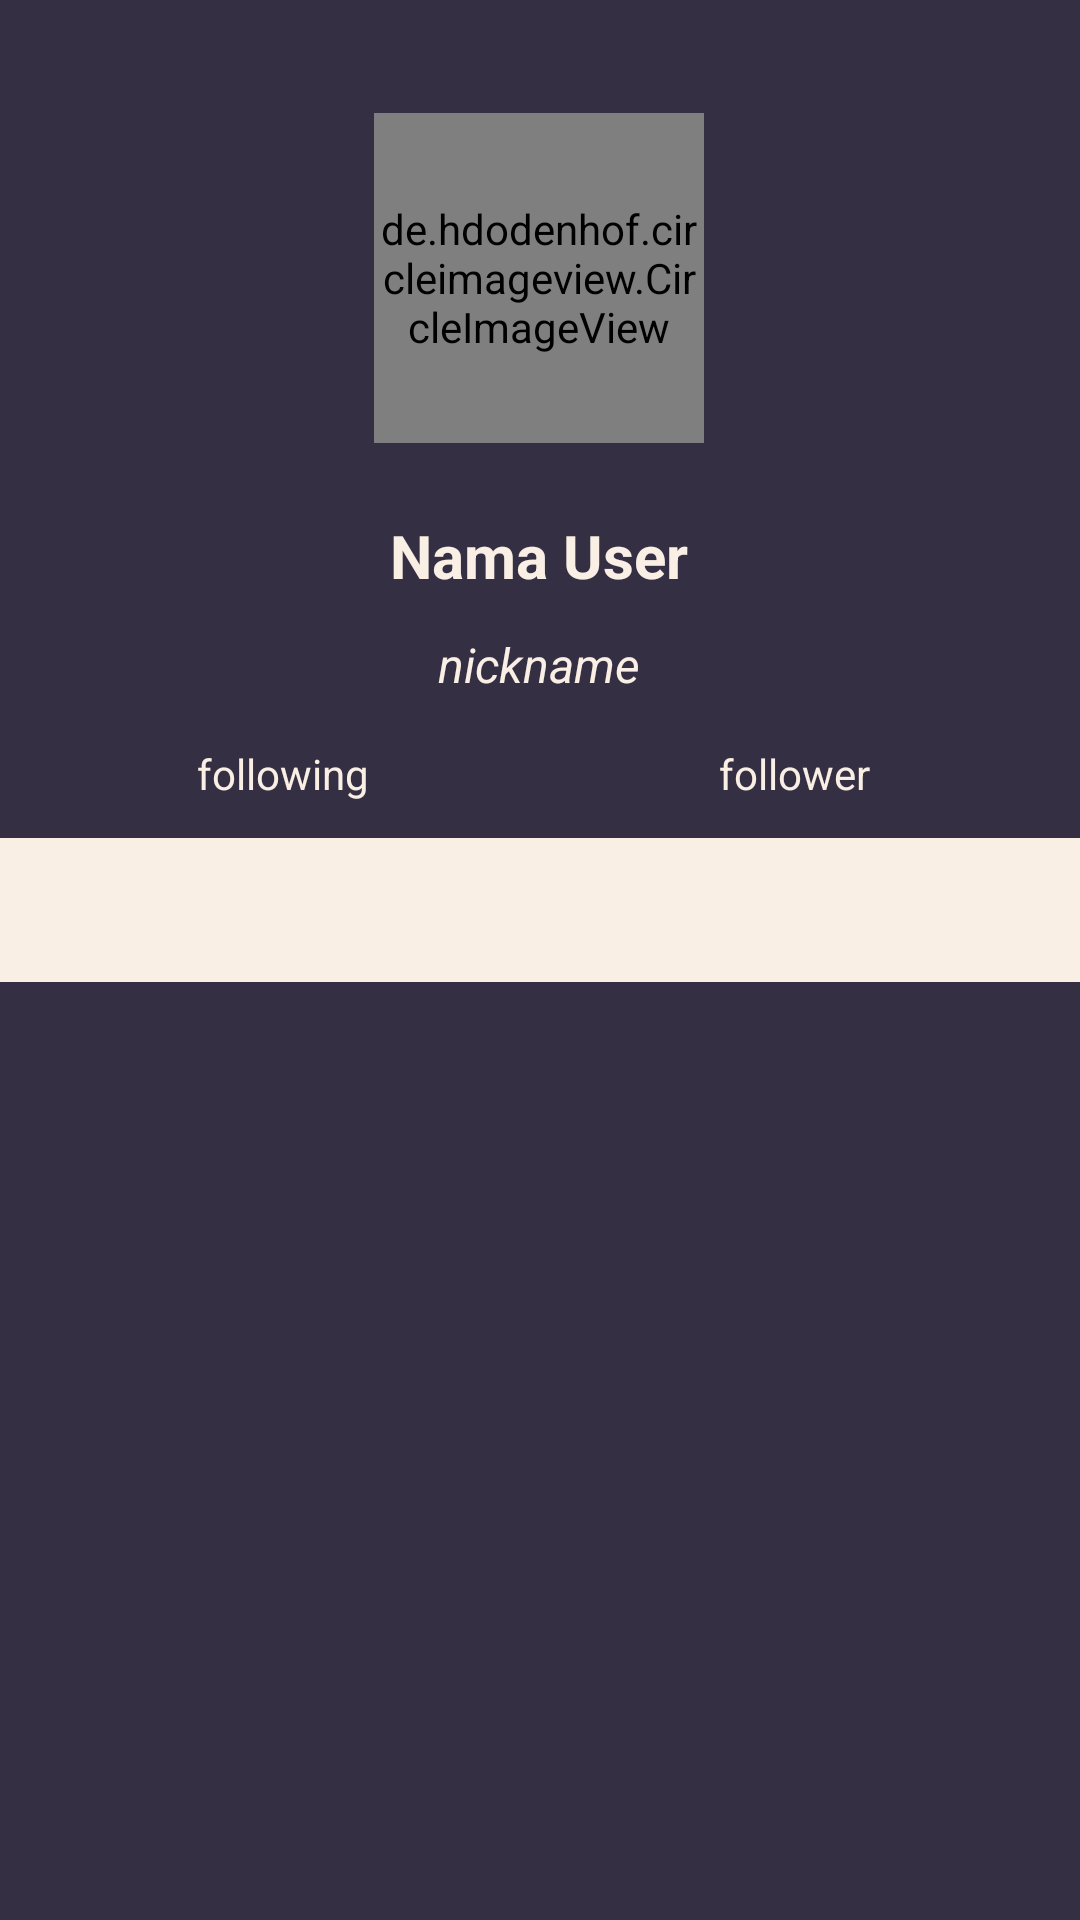

This screen was rendered from an Android layout file. Write that file and the resources it references.
<!-- AndroidManifest.xml: application theme Theme.MidSubmission -->
<!-- res/layout/activity_detail_user.xml -->
<?xml version="1.0" encoding="utf-8"?>
<androidx.constraintlayout.widget.ConstraintLayout xmlns:android="http://schemas.android.com/apk/res/android"
    xmlns:app="http://schemas.android.com/apk/res-auto"
    xmlns:tools="http://schemas.android.com/tools"
    android:layout_width="match_parent"
    android:layout_height="match_parent"
    android:background="#352F44"
    tools:context=".ui.DetailUserActivity">

    <de.hdodenhof.circleimageview.CircleImageView
        android:id="@+id/civ_user_photo"
        android:layout_width="110dp"
        android:layout_height="110dp"
        app:layout_constraintBottom_toBottomOf="parent"
        app:layout_constraintEnd_toEndOf="parent"
        app:layout_constraintHorizontal_bias="0.498"
        app:layout_constraintStart_toStartOf="parent"
        app:layout_constraintTop_toTopOf="parent"
        app:layout_constraintVertical_bias="0.071"
        tools:src="@tools:sample/avatars">

    </de.hdodenhof.circleimageview.CircleImageView>

    <TextView
        android:id="@+id/tv_user_name"
        android:layout_width="wrap_content"
        android:layout_height="wrap_content"
        android:layout_marginTop="24dp"
        android:text="@string/user_name"
        android:textColor="#F9EFE5"
        android:textSize="20dp"
        android:textStyle="bold"
        app:layout_constraintEnd_toEndOf="@+id/civ_user_photo"
        app:layout_constraintStart_toStartOf="@+id/civ_user_photo"
        app:layout_constraintTop_toBottomOf="@+id/civ_user_photo" />

    <TextView
        android:id="@+id/tv_nick_name"
        android:layout_width="wrap_content"
        android:layout_height="wrap_content"
        android:layout_marginTop="12dp"
        android:text="@string/user_nickname"
        android:textColor="#F9EFE5"
        android:textSize="16dp"
        android:textStyle="italic"
        app:layout_constraintEnd_toEndOf="@+id/tv_user_name"
        app:layout_constraintStart_toStartOf="@+id/tv_user_name"
        app:layout_constraintTop_toBottomOf="@+id/tv_user_name" />


    <TextView
        android:id="@+id/tv_following"
        android:layout_width="wrap_content"
        android:layout_height="wrap_content"
        android:layout_marginTop="16dp"
        android:layout_marginEnd="64dp"
        android:text="@string/user_follower"
        android:textColor="#F9EFE5"
        app:layout_constraintEnd_toEndOf="parent"
        app:layout_constraintHorizontal_bias="0.451"
        app:layout_constraintStart_toEndOf="@+id/civ_user_photo"
        app:layout_constraintTop_toBottomOf="@+id/tv_nick_name" />

    <TextView
        android:id="@+id/tv_follower"
        android:layout_width="wrap_content"
        android:layout_height="wrap_content"
        android:layout_marginStart="64dp"
        android:layout_marginTop="16dp"
        android:text="@string/user_following"
        android:textColor="#F9EFE5"
        app:layout_constraintEnd_toStartOf="@+id/civ_user_photo"
        app:layout_constraintStart_toStartOf="parent"
        app:layout_constraintTop_toBottomOf="@+id/tv_nick_name" />

    <com.google.android.material.tabs.TabLayout
        android:id="@+id/tabs"
        android:layout_width="match_parent"
        android:layout_height="wrap_content"
        android:layout_marginTop="12dp"
        android:background="#F9EFE5"
        app:layout_constraintEnd_toEndOf="@+id/tv_following"
        app:layout_constraintHorizontal_bias="0.485"
        app:layout_constraintStart_toStartOf="@+id/tv_follower"
        app:layout_constraintTop_toBottomOf="@+id/tv_follower"
        app:tabIndicatorColor="#5C5470"
        app:tabTextColor="#5C5470" />

    <androidx.viewpager2.widget.ViewPager2
        android:id="@+id/view_pager"
        android:layout_width="match_parent"
        android:layout_height="0dp"
        app:layout_constraintBottom_toBottomOf="parent"
        app:layout_constraintEnd_toEndOf="@+id/tabs"
        app:layout_constraintStart_toStartOf="@+id/tabs"
        app:layout_constraintTop_toBottomOf="@+id/tabs" />

    <ProgressBar
        android:id="@+id/progressBar3"
        style="?android:attr/progressBarStyle"
        android:layout_width="wrap_content"
        android:layout_height="wrap_content"
        app:layout_constraintBottom_toBottomOf="parent"
        app:layout_constraintEnd_toEndOf="parent"
        app:layout_constraintHorizontal_bias="0.498"
        app:layout_constraintStart_toStartOf="parent"
        app:layout_constraintTop_toTopOf="parent"
        app:layout_constraintVertical_bias="0.26" />


</androidx.constraintlayout.widget.ConstraintLayout>
<!-- resources referenced by this layout -->
<resources>
  <string name="user_follower">follower</string>
  <string name="user_following">following</string>
  <string name="user_name">Nama User</string>
  <string name="user_nickname">nickname</string>
  <style name="Theme.MidSubmission" parent="Base.Theme.MidSubmission" />
  <style name="Base.Theme.MidSubmission" parent="Theme.Material3.DayNight">
          <item name="colorPrimary">@color/actionBarColor</item>
          <item name="colorPrimaryDark">@color/actionBarColor</item>
      </style>
  <color name="actionBarColor">#5C5470</color>
</resources>
